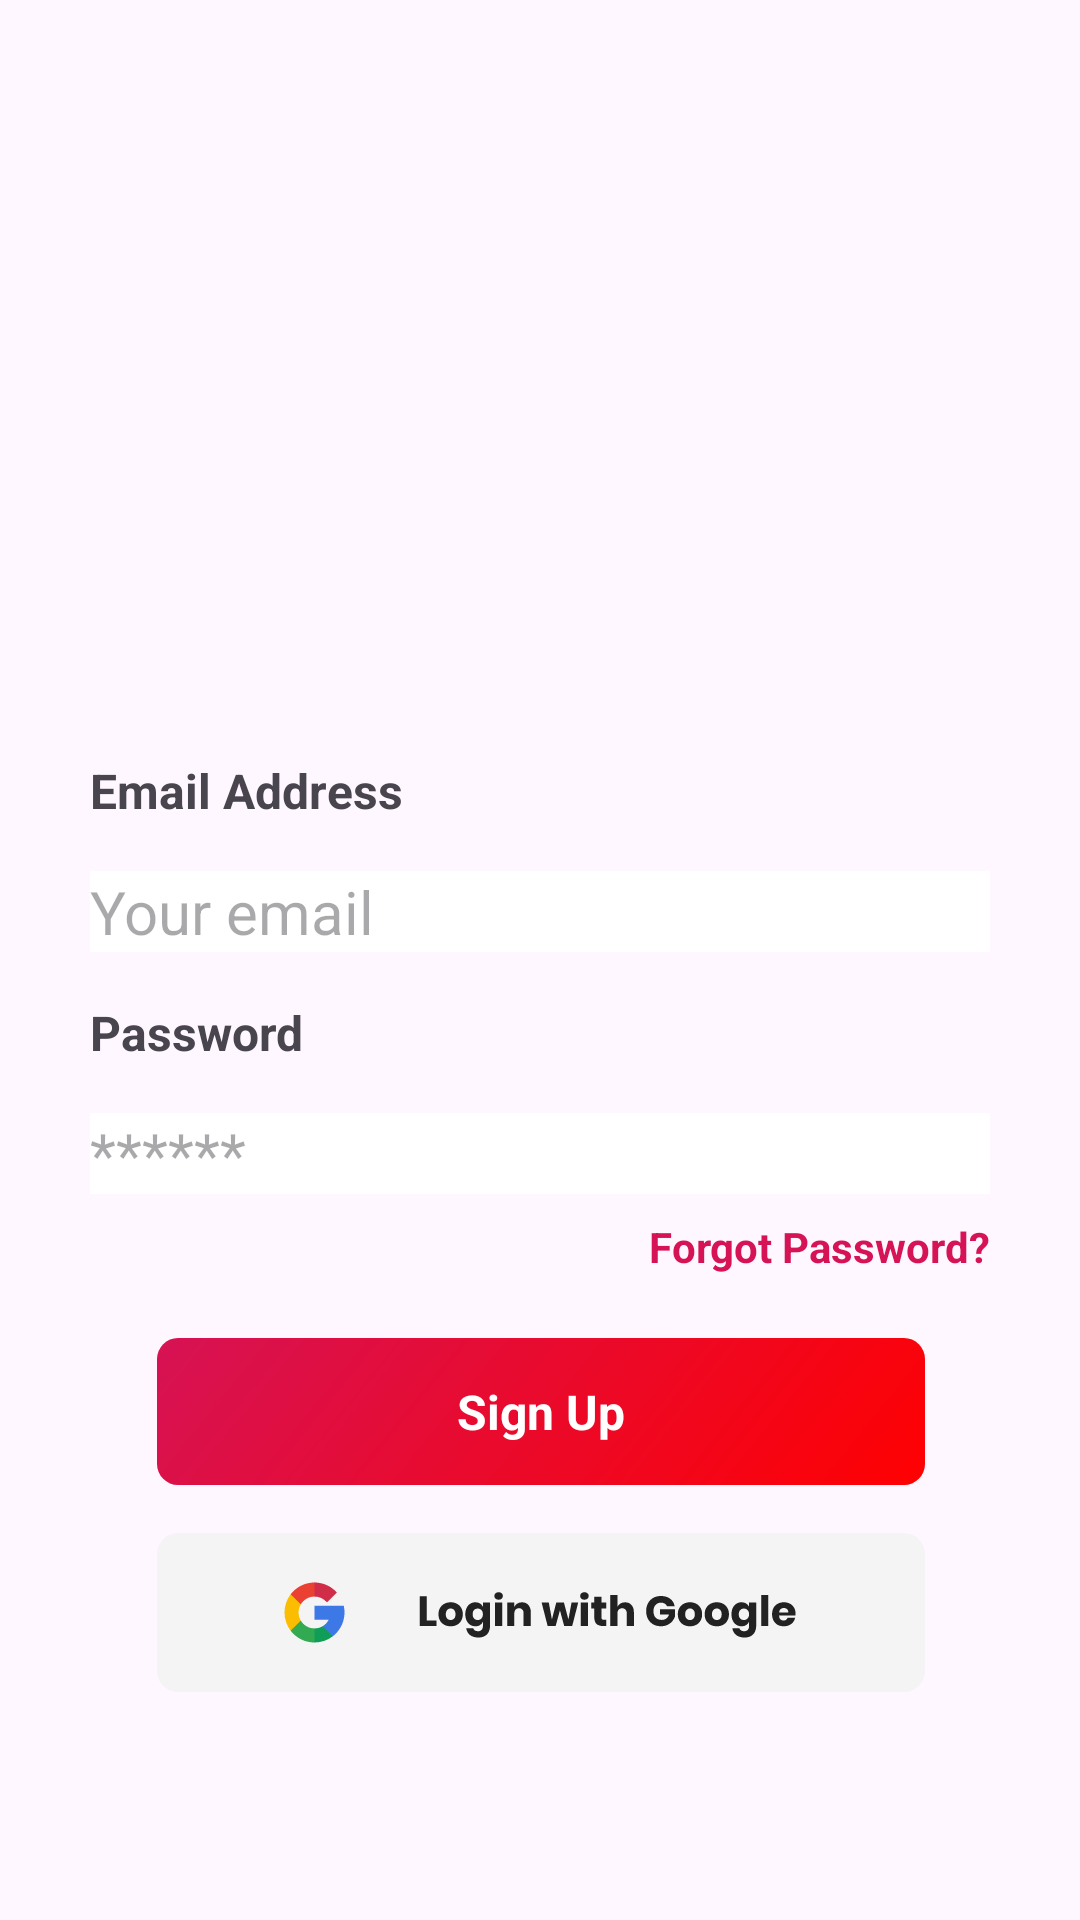

Write the Android layout XML for this screen, with the resource values it uses.
<!-- AndroidManifest.xml: application theme Theme.W3Assignment -->
<!-- res/layout/fragment_login.xml -->
<?xml version="1.0" encoding="utf-8"?>
<androidx.constraintlayout.widget.ConstraintLayout
    xmlns:android="http://schemas.android.com/apk/res/android"
    xmlns:app="http://schemas.android.com/apk/res-auto"
    xmlns:tools="http://schemas.android.com/tools"
    android:layout_width="match_parent"
    android:layout_height="match_parent"
    tools:context=".LoginFragment">

    <ImageView
        android:id="@+id/imageView3"
        android:layout_width="wrap_content"
        android:layout_height="wrap_content"
        android:layout_marginBottom="76dp"
        android:src="@drawable/googlebutton"
        app:layout_constraintBottom_toBottomOf="parent"
        app:layout_constraintEnd_toEndOf="parent"
        app:layout_constraintHorizontal_bias="0.503"
        app:layout_constraintStart_toStartOf="parent" />

    <ImageView
        android:id="@+id/imageView4"
        android:layout_width="wrap_content"
        android:layout_height="wrap_content"
        android:layout_marginBottom="16dp"
        android:src="@drawable/loginbutton"
        app:layout_constraintBottom_toTopOf="@+id/imageView3"
        app:layout_constraintEnd_toEndOf="parent"
        app:layout_constraintHorizontal_bias="0.503"
        app:layout_constraintStart_toStartOf="parent" />

    <TextView
        android:id="@+id/textView"
        android:layout_width="wrap_content"
        android:layout_height="wrap_content"
        android:text="Sign Up"
        android:textColor="#FFFFFF"
        android:textSize="16sp"
        android:textStyle="bold"
        app:layout_constraintBottom_toBottomOf="@+id/imageView4"
        app:layout_constraintEnd_toEndOf="@+id/imageView4"
        app:layout_constraintStart_toStartOf="@+id/imageView4"
        app:layout_constraintTop_toTopOf="@+id/imageView4" />

    <EditText
        android:id="@+id/editText_1"
        android:layout_width="300dp"
        android:layout_height="wrap_content"
        android:layout_marginBottom="16dp"
        android:background="@color/white"
        android:ems="10"
        android:hint="Your email"
        android:inputType="text"
        android:textSize="20sp"
        app:layout_constraintBottom_toTopOf="@+id/textView_2"
        app:layout_constraintEnd_toEndOf="parent"
        app:layout_constraintStart_toStartOf="parent" />

    <TextView
        android:id="@+id/textView_1"
        android:layout_width="wrap_content"
        android:layout_height="wrap_content"
        android:layout_marginBottom="16dp"
        android:text="Email Address"
        android:textSize="16sp"
        android:textStyle="bold"
        app:layout_constraintBottom_toTopOf="@+id/editText_1"
        app:layout_constraintStart_toStartOf="@+id/editText_1" />

    <EditText
        android:id="@+id/editText_2"
        android:layout_width="300dp"
        android:layout_height="wrap_content"
        android:layout_marginBottom="48dp"
        android:background="@color/white"
        android:ems="10"
        android:hint="******"
        android:inputType="text"
        android:textSize="20sp"
        app:layout_constraintBottom_toTopOf="@+id/imageView4"
        app:layout_constraintEnd_toEndOf="parent"
        app:layout_constraintStart_toStartOf="parent" />

    <TextView
        android:id="@+id/textView_2"
        android:layout_width="wrap_content"
        android:layout_height="wrap_content"
        android:layout_marginBottom="16dp"
        android:text="Password"
        android:textSize="16sp"
        android:textStyle="bold"
        app:layout_constraintBottom_toTopOf="@+id/editText_2"
        app:layout_constraintStart_toStartOf="@+id/editText_2" />

    <TextView
        android:id="@+id/textView2"
        android:layout_width="wrap_content"
        android:layout_height="wrap_content"
        android:layout_marginTop="8dp"
        android:text="Forgot Password?"
        android:textColor="#D61355"
        android:textStyle="bold"
        app:layout_constraintEnd_toEndOf="@+id/editText_2"
        app:layout_constraintTop_toBottomOf="@+id/editText_2" />

</androidx.constraintlayout.widget.ConstraintLayout>
<!-- resources referenced by this layout -->
<resources>
  <!-- drawable googlebutton: vector/xml drawable (drawable, 9768 chars, omitted) -->
  <!-- drawable loginbutton (drawable) -->
  <vector xmlns:android="http://schemas.android.com/apk/res/android"
      xmlns:aapt="http://schemas.android.com/aapt"
      android:width="256dp"
      android:height="49dp"
      android:viewportWidth="256"
      android:viewportHeight="49">
    <path
        android:pathData="M7,0L249,0A7,7 0,0 1,256 7L256,42A7,7 0,0 1,249 49L7,49A7,7 0,0 1,0 42L0,7A7,7 0,0 1,7 0z">
      <aapt:attr name="android:fillColor">
        <gradient 
            android:startX="-0"
            android:startY="-3.01"
            android:endX="182.83"
            android:endY="144.98"
            android:type="linear">
          <item android:offset="0" android:color="#FFD61355"/>
          <item android:offset="1" android:color="#FFFF0000"/>
        </gradient>
      </aapt:attr>
    </path>
  </vector>
  <style name="Theme.W3Assignment" parent="Base.Theme.W3Assignment" />
  <style name="Base.Theme.W3Assignment" parent="Theme.Material3.DayNight.NoActionBar">
          
          
      </style>
  <!-- not gathered from this repository: default colours our renderer supplied (Android Studio template values) -->
  <color name="white">#FFFFFFFF</color>
</resources>
